The GitHub repository Jeyaditya/1000406_Jeyaditya_AIY2_Machine_learning_Fall_detector_FA2 contains a labelled image folder "split" with 5 categories: fall, normal, sitting, standing, walking. Examples follow, each with its label.

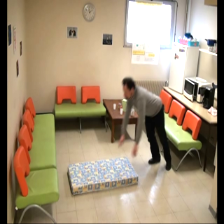
Label: fall

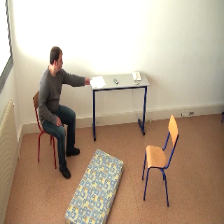
Label: sitting

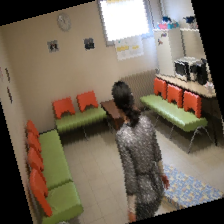
Label: normal

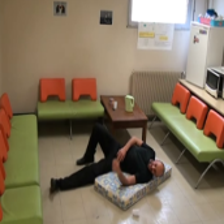
Label: fall

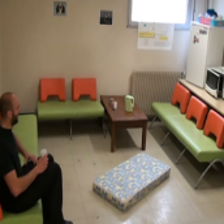
Label: sitting

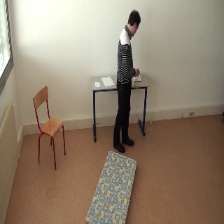
Label: standing
